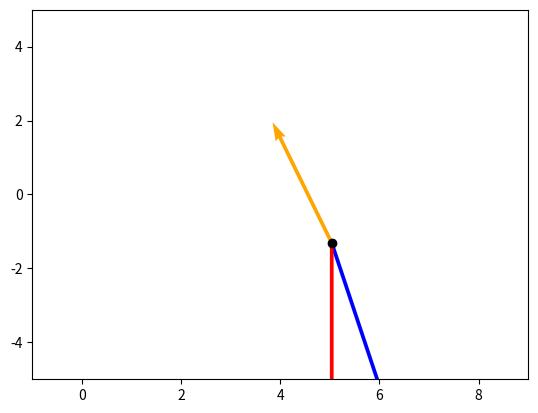

The script that saved this image:
import matplotlib.pyplot as plt
import numpy as np
import math
import time

# [redacted]
# This simulation implements linear drag.
# Linear drag is only accurate for objects with Reynolds Numbers < 10

num_dim = 2
time_step = 0.01
total_time = 1.3


def drag_force(mass, acc, drg, vel, t=0):
    return -(drg * final_velocity(mass, acc, drg, vel, t))


def final_velocity(mass, acc, drg, vel, t):
    return (vel - (mass * acc)/drg) * math.e**(-(drg * t)/mass) + (mass * acc)/drg


def delta_position(mass, acc, drg, vel, t):
    return (mass/drg) * (vel - (mass * acc)/drg) * (1 - math.e**((-drg * t) / mass)) + (mass * acc * t) / drg


# v(t) = (v - mg/k) * e^(-kt/m) + mg/k
# x(t) = (m/k) * (v - (mg)/k) * (1 - e**(-(kt)/m)) + (mgt/k)


# Initial conditions
initial = {"pos": np.zeros(num_dim),
           "vel": np.array([5, 5]),
           "mass": 1.5,
           "acc": np.array([0, -9]),
           "drg": 0.6}

# Final conditions
final = {"pos": np.copy(initial["pos"]),
         "vel": np.copy(initial["vel"]),
         "frc": np.array([drag_force(initial["mass"], initial["acc"][0], initial["drg"], initial["vel"][0]),
                          drag_force(initial["mass"], initial["acc"][1], initial["drg"], initial["vel"][1])]
                        )
        }

loop_time = time.time()
# Main loop
for i in range(int(total_time / time_step)):
    plt.clf()
    delta_time = i * time_step  # Elapsed time

    # Measure start time
    start_time = time.perf_counter()
    for dim in range(num_dim):
        final["pos"][dim] = delta_position(initial["mass"], initial["acc"][dim], initial["drg"], initial["vel"][dim], delta_time) + initial["pos"][dim]
        final["vel"][dim] = final_velocity(initial["mass"], initial["acc"][dim], initial["drg"], initial["vel"][dim], delta_time)
        final["frc"][dim] = drag_force(initial["mass"], initial["acc"][dim], initial["drg"], initial["vel"][dim], delta_time)

    # Measure end time
    end_time = time.perf_counter()

    # Calculate elapsed time
    elapsed_time = end_time - start_time
    print(f"Step computed in {elapsed_time:.7f} seconds.")

    plt.xlim(-1, 9)
    plt.ylim(-5, 5)

    # Plotting vel, acc and drg vectors
    plt.quiver(final["pos"][0], final["pos"][1], final["frc"][0], final["frc"][1], color='orange', scale=15)  # Drag Force
    plt.quiver(final["pos"][0], final["pos"][1], final["vel"][0], final["vel"][1], color='blue', scale=15)  # Velocity
    plt.quiver(final["pos"][0], final["pos"][1], initial["acc"][0], initial["acc"][1], color='red', scale=15)  # Acceleration

    # Plotting pos of particle
    plt.scatter(final["pos"][0], final["pos"][1], color="black")
    plt.pause(time_step/1.6)

loop_endtime = time.time()

print(f"Simulation lasted {loop_endtime - loop_time} seconds.")

plt.show()

# PS.: It took me a total of 3 hours and a half hours of debugging to figure this out
